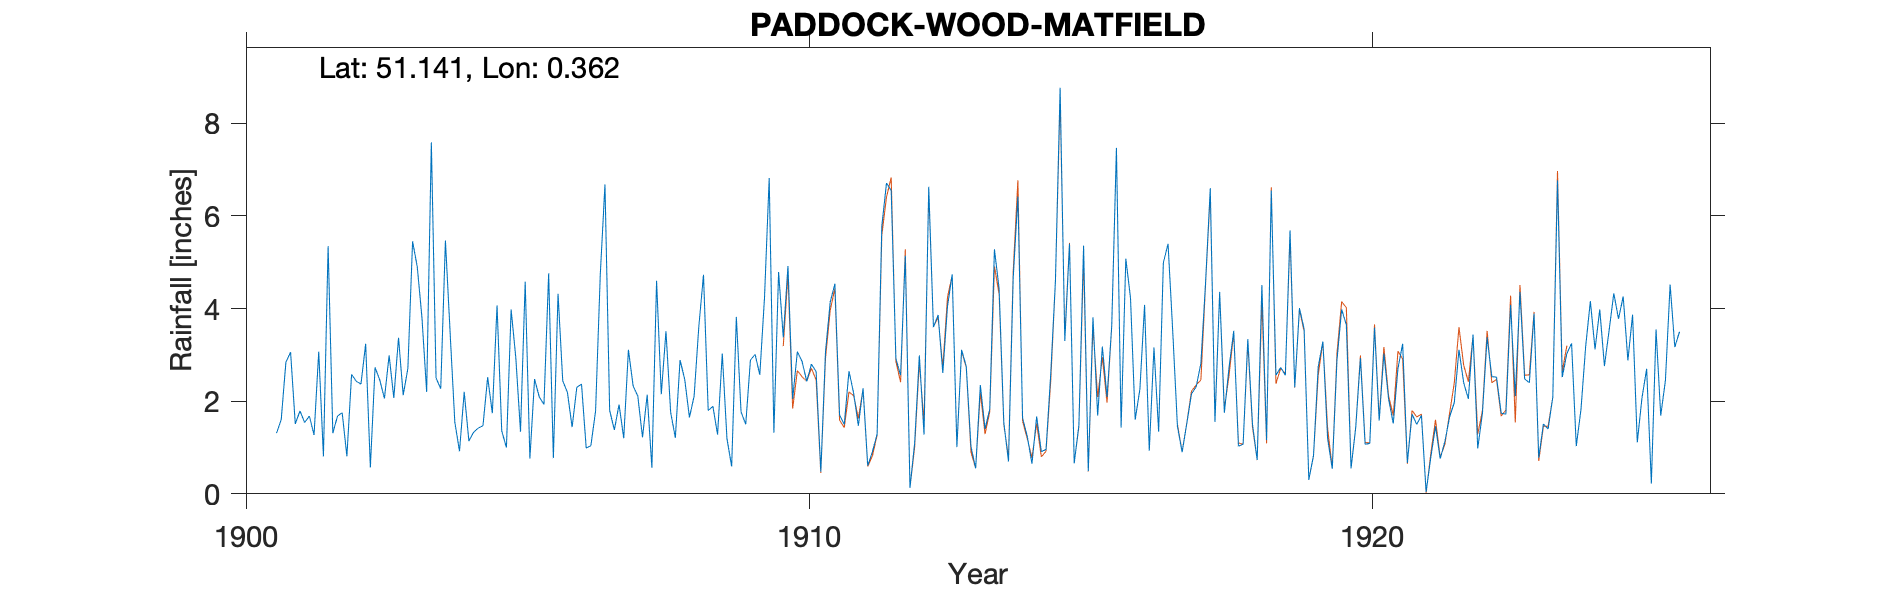

Data behind this chart, as committed beside it:
PADDOCK-WOOD-MATFIELD (MATFIELD GRANGE), , , , , , , , , , , , , , , , , , , , , , , 
Grid ref, TQ653406, Long, 0.3616, Lat, 51.14, Elevation, 370, ft, , , , , , , , , , , , , , , 
Station no, RR4136, , , , , , , , , , , , , , , , , , , , , , 
, 1900, 1901, 1902, 1903, 1904, 1905, 1906, 1907, 1908, 1909, 1910, 1911, 1912, 1913, 1914, 1915, 1916, 1917, 1918, 1919, 1920, 1921, 1922
January, , 1.31, 1.31, 2.99, 5.47, 1.36, 4.32, 1.38, 1.76, 1.19, 3.38, 1.7, 2.92, 4.74, 0.7, 3.3, 1.43, 1.46, 3.52, 5.69, 3.65, 3.24, 3.11
February, , 1.6, 1.68, 2.07, 3.48, 1, 2.44, 1.93, 1.21, 0.59, 4.92, 1.5, 2.56, 1.01, 4.66, 5.4, 5.08, 0.9, 1.03, 2.3, 0.55, 0.67, 2.4
March, , 2.84, 1.75, 3.37, 1.55, 3.98, 2.19, 1.2, 2.89, 3.82, 2.05, 2.65, 5.14, 3.11, 6.42, 0.66, 4.23, 1.52, 1.07, 4.01, 1.43, 1.72, 2.05
April, , 3.06, 0.81, 2.13, 0.92, 2.94, 1.44, 3.11, 2.47, 1.77, 3.07, 2.17, 0.13, 2.75, 1.64, 1.48, 1.6, 2.16, 3.34, 3.56, 2.93, 1.5, 3.44
May, , 1.51, 2.58, 2.71, 2.2, 1.34, 2.3, 2.33, 1.65, 1.5, 2.86, 1.47, 1.1, 1.02, 1.24, 5.36, 2.26, 2.31, 1.5, 0.3, 1.07, 1.69, 0.98
June, , 1.79, 2.43, 5.45, 1.14, 4.58, 2.37, 2.11, 2.11, 2.89, 2.43, 2.28, 2.99, 0.55, 0.65, 0.49, 4.08, 2.82, 0.73, 0.83, 1.09, 0.04, 1.74
July, , 1.54, 2.37, 4.9, 1.33, 0.76, 0.99, 1.22, 3.61, 3.01, 2.8, 0.61, 1.28, 2.35, 1.67, 3.81, 0.93, 4.57, 4.51, 2.74, 3.59, 0.79, 3.38
August, , 1.68, 3.24, 3.8, 1.42, 2.48, 1.04, 2.14, 4.73, 2.57, 2.64, 0.91, 6.63, 1.4, 0.91, 1.69, 3.16, 6.6, 1.16, 3.29, 1.58, 1.46, 2.53
September, , 1.27, 0.57, 2.2, 1.47, 2.09, 1.79, 0.56, 1.8, 4.24, 0.48, 1.29, 3.6, 1.83, 0.96, 3.18, 1.34, 1.55, 6.55, 1.2, 3.03, 0.76, 2.52
October, , 3.07, 2.73, 7.59, 2.52, 1.93, 4.73, 4.6, 1.89, 6.82, 3.07, 5.78, 3.86, 5.28, 2.59, 2.09, 4.99, 4.36, 2.56, 0.54, 2.05, 1.13, 1.74
November, , 0.81, 2.46, 2.5, 1.74, 4.76, 6.68, 2.15, 1.28, 1.32, 4.14, 6.71, 2.61, 4.43, 4.6, 3.63, 5.4, 1.75, 2.73, 2.89, 1.52, 1.66, 1.72
December, , 5.35, 2.06, 2.27, 4.07, 0.77, 1.8, 3.51, 3.03, 4.79, 4.54, 6.55, 4.05, 1.54, 8.77, 7.47, 3.51, 2.73, 2.56, 3.98, 2.71, 1.97, 4.08
Total, , 25.83, 23.99, 41.98, 27.31, 27.99, 32.09, 26.24, 28.43, 34.51, 36.38, 33.62, 36.87, 30.01, 34.81, 38.56, 38.01, 32.73, 31.26, 31.33, 25.2, 16.63, 29.69
